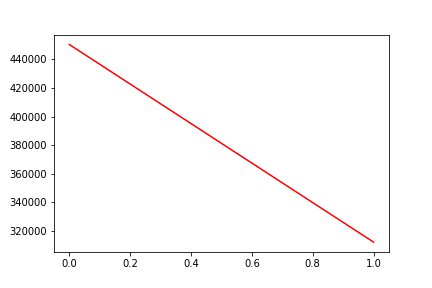

The data file committed next to this chart (first rows):
, date, assets
0, 0, 450440
1, 20191002, 312285
